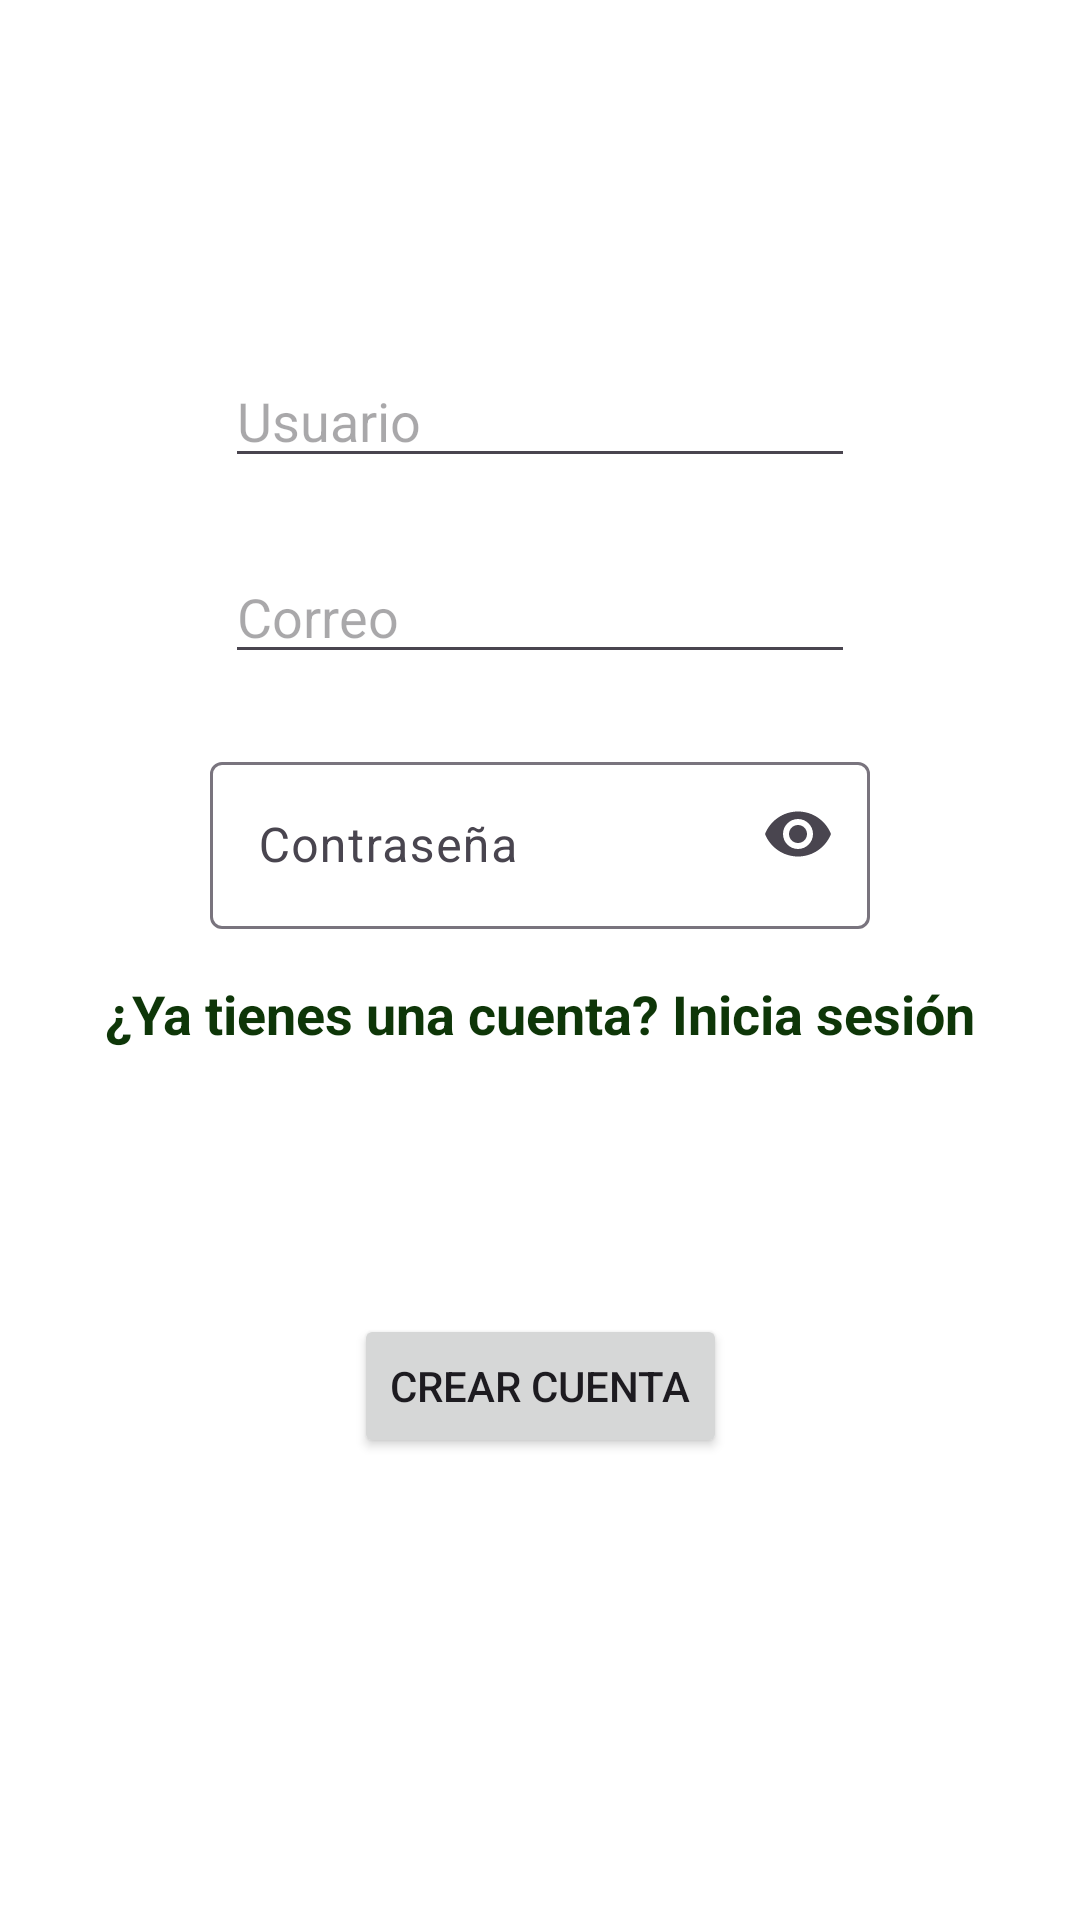

Layout XML and referenced resources for this Android screen:
<!-- AndroidManifest.xml: application theme Theme.Cocinetica -->
<!-- res/layout/fragment_register.xml -->
<?xml version="1.0" encoding="utf-8"?>
<ScrollView xmlns:android="http://schemas.android.com/apk/res/android"
    xmlns:app="http://schemas.android.com/apk/res-auto"
    xmlns:tools="http://schemas.android.com/tools"
    android:layout_width="match_parent"
    android:layout_height="match_parent"
    android:fillViewport="true">

    <androidx.constraintlayout.widget.ConstraintLayout
        android:layout_width="match_parent"
        android:layout_height="match_parent"
        tools:context=".vista.RegisterFragment" >

        <ImageView
            android:id="@+id/logo_register"
            android:layout_width="wrap_content"
            android:layout_height="wrap_content"
            android:layout_marginTop="64dp"
            app:layout_constraintEnd_toEndOf="parent"
            app:layout_constraintStart_toStartOf="parent"
            app:layout_constraintTop_toTopOf="parent"
            tools:src="@tools:sample/avatars" />

        <EditText
            android:id="@+id/usuariotxt"
            android:layout_width="wrap_content"
            android:layout_height="wrap_content"
            android:layout_marginTop="54dp"
            android:ems="10"
            android:hint="Usuario"
            android:inputType="text"
            app:layout_constraintEnd_toEndOf="parent"
            app:layout_constraintStart_toStartOf="parent"
            app:layout_constraintTop_toBottomOf="@+id/logo_register" />

        <EditText
            android:id="@+id/correotxtRegister"
            android:layout_width="wrap_content"
            android:layout_height="wrap_content"
            android:layout_marginTop="24dp"
            android:ems="10"
            android:hint="Correo"
            android:inputType="textEmailAddress"
            app:layout_constraintEnd_toEndOf="parent"
            app:layout_constraintStart_toStartOf="parent"
            app:layout_constraintTop_toBottomOf="@+id/usuariotxt" />


        <com.google.android.material.textfield.TextInputLayout
            android:id="@+id/passwordLayoutRegister"
            android:layout_width="wrap_content"
            android:layout_height="wrap_content"
            android:layout_marginTop="24dp"
            android:hint="Contraseña"
            app:endIconMode="password_toggle"
            app:layout_constraintEnd_toEndOf="parent"
            app:layout_constraintStart_toStartOf="parent"
            app:layout_constraintTop_toBottomOf="@+id/correotxtRegister">

            <com.google.android.material.textfield.TextInputEditText
                android:id="@+id/contrseñatxtRegister"
                android:layout_width="220dp"
                android:layout_height="wrap_content"
                android:ems="10"
                android:inputType="textPassword" />
        </com.google.android.material.textfield.TextInputLayout>

        <TextView
            android:id="@+id/volverInicioSesion"
            android:layout_width="wrap_content"
            android:layout_height="wrap_content"
            android:layout_marginTop="16dp"
            android:text="¿Ya tienes una cuenta? Inicia sesión"
            android:textColor="#0E3608"
            android:textSize="18sp"
            android:textStyle="bold"
            app:layout_constraintEnd_toEndOf="parent"
            app:layout_constraintStart_toStartOf="parent"
            app:layout_constraintTop_toBottomOf="@+id/passwordLayoutRegister" />

        <ImageButton
            android:id="@+id/googleSignInButton"
            android:layout_width="wrap_content"
            android:layout_height="48dp"
            android:layout_marginTop="16dp"
            android:background="@drawable/common_google_signin_btn_icon_light"
            android:paddingStart="16dp"
            android:paddingEnd="16dp"
            android:scaleType="centerInside"
            app:layout_constraintEnd_toEndOf="parent"
            app:layout_constraintStart_toStartOf="parent"
            app:layout_constraintTop_toBottomOf="@+id/volverInicioSesion" />

        <Button
            android:id="@+id/btnCrearCuenta"
            android:layout_width="wrap_content"
            android:layout_height="wrap_content"
            android:layout_marginTop="24dp"
            android:text="Crear cuenta"
            app:layout_constraintEnd_toEndOf="parent"
            app:layout_constraintStart_toStartOf="parent"
            app:layout_constraintTop_toBottomOf="@+id/googleSignInButton" />

    </androidx.constraintlayout.widget.ConstraintLayout>
</ScrollView>
<!-- resources referenced by this layout -->
<resources>
  <style name="Theme.Cocinetica" parent="Base.Theme.Cocinetica" />
  <style name="Base.Theme.Cocinetica" parent="Theme.Material3.DayNight.NoActionBar">
          
          
          <item name="android:windowBackground">@color/white</item>
      </style>
  <!-- not gathered from this repository: default colours our renderer supplied (Android Studio template values) -->
  <color name="white">#FFFFFFFF</color>
</resources>
